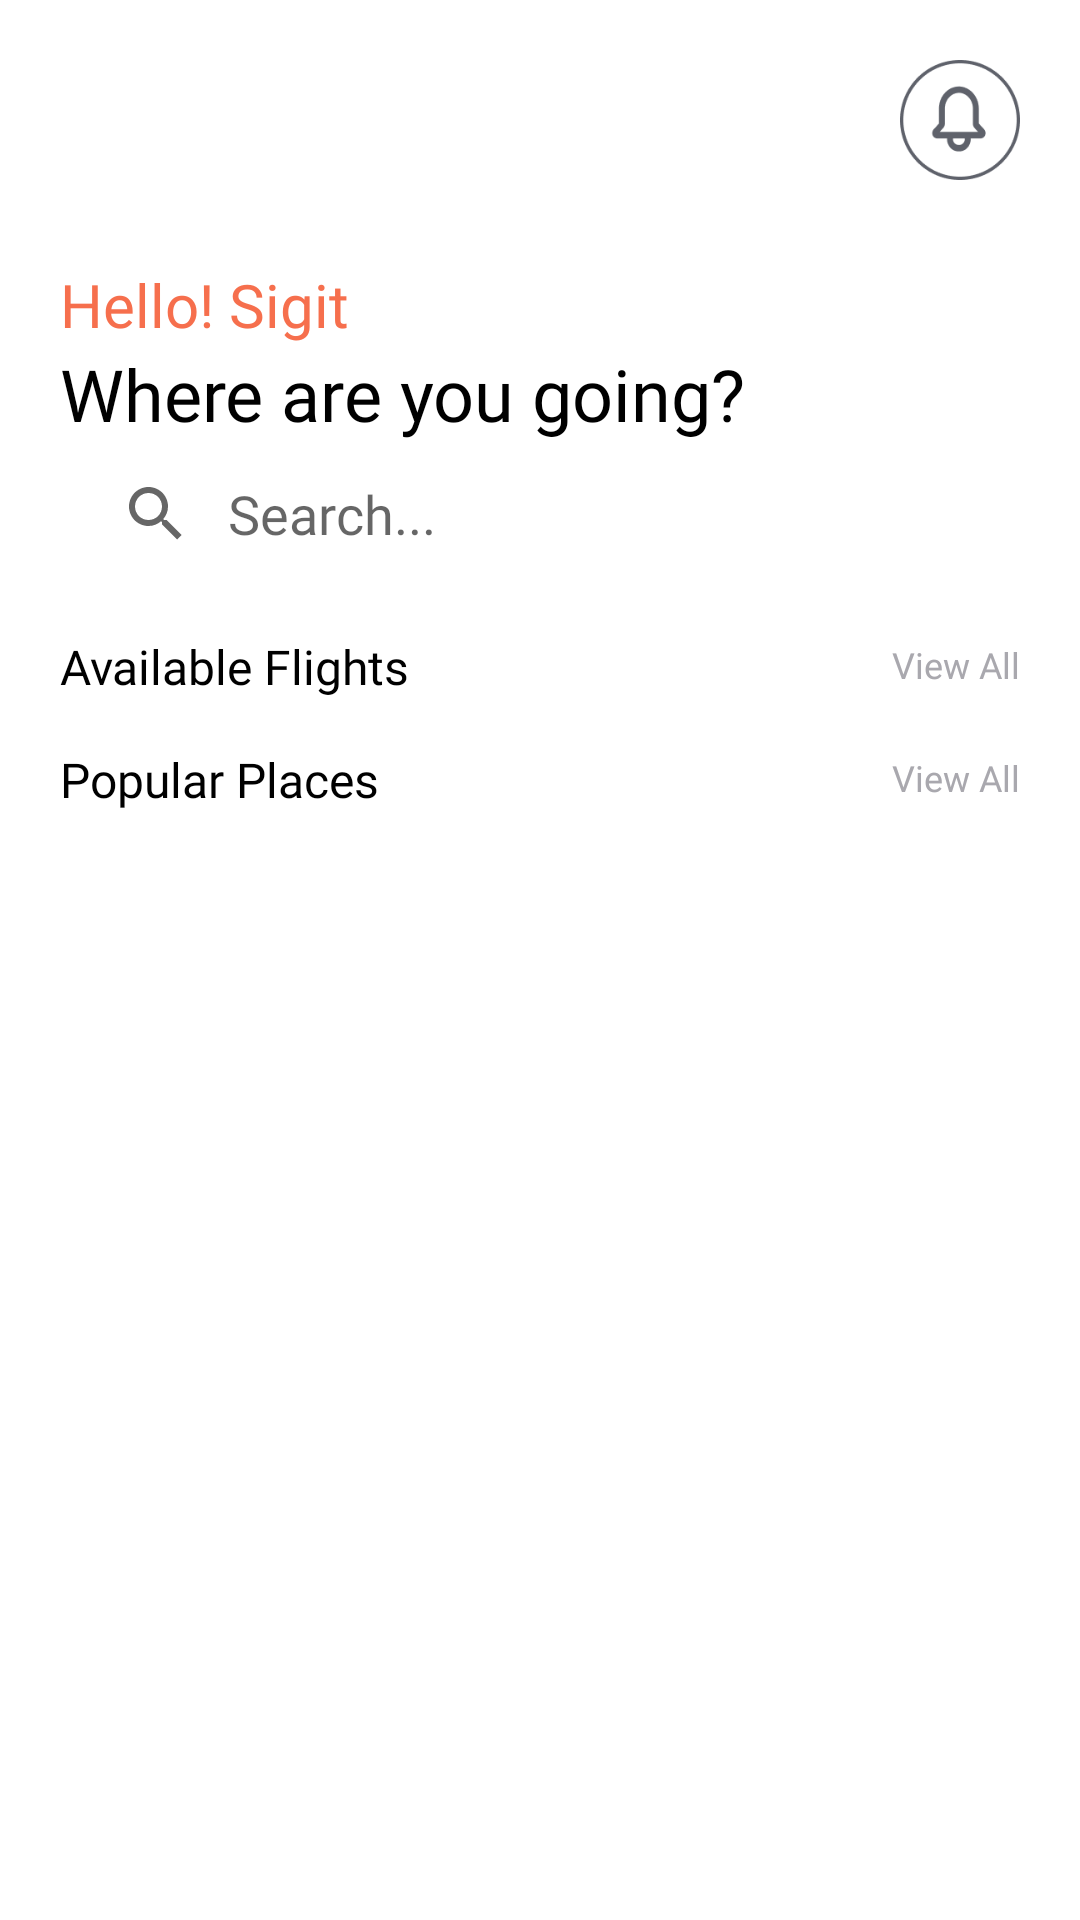

Write the Android layout XML for this screen, with the resource values it uses.
<!-- AndroidManifest.xml: application theme Theme.FlightGo -->
<!-- res/layout/activity_home.xml -->
<?xml version="1.0" encoding="utf-8"?>
<RelativeLayout
    android:padding="20dp"
    xmlns:android="http://schemas.android.com/apk/res/android"
    xmlns:app="http://schemas.android.com/apk/res-auto"
    xmlns:tools="http://schemas.android.com/tools"
    android:layout_width="match_parent"
    android:layout_height="match_parent"
    tools:context=".view.HomeActivity">

    <com.google.android.material.imageview.ShapeableImageView
    android:id="@+id/img_user"
    android:layout_width="60dp"
    android:layout_height="60dp"
    android:src="@drawable/ic_launcher_background"
    app:shapeAppearanceOverlay="@style/Circular"/>

    <ImageButton
        android:id="@+id/img_btn_notif"
        android:layout_width="40dp"
        android:layout_height="40dp"
        android:background="@drawable/notification"
        android:layout_alignParentRight="true"/>

    <TextView
        android:id="@+id/tv_hello"
        android:layout_width="wrap_content"
        android:layout_height="wrap_content"
        android:layout_below="@+id/img_user"
        android:layout_marginTop="8dp"
        android:fontFamily="@font/poppins_medium"
        android:text="Hello! Sigit"
        android:textColor="@color/orange"
        android:textSize="20sp" />

    <TextView
        android:id="@+id/tv_where"
        android:layout_width="wrap_content"
        android:layout_height="wrap_content"
        android:layout_below="@+id/tv_hello"
        android:layout_marginTop="0dp"
        android:fontFamily="@font/poppins_semibold"
        android:text="Where are you going?"
        android:textColor="@color/black"
        android:textSize="24sp" />

    <androidx.appcompat.widget.SearchView
        android:id="@+id/search_view"
        android:layout_width="match_parent"
        android:layout_height="wrap_content"
        android:layout_below="@id/tv_where"
        android:layout_marginTop="0dp"
        android:background="@drawable/search_view_bg"
        app:queryHint="Search..."
        app:iconifiedByDefault="false"
        app:queryBackground="@android:color/transparent"
        />

    <TextView
        android:id="@+id/available_flights"
        android:layout_width="wrap_content"
        android:layout_height="wrap_content"
        android:text="Available Flights"
        android:fontFamily="@font/poppins_semibold"
        android:textColor="@color/black"
        android:textSize="16sp"
        android:layout_below="@id/search_view"
        android:layout_marginTop="16dp"/>
    <TextView
        android:id="@+id/view_all_avalaible"
        android:layout_width="wrap_content"
        android:layout_height="wrap_content"
        android:text="View All"
        android:fontFamily="@font/poppins_regular"
        android:textSize="12dp"
        android:textColor="#A9A8AE"
        android:layout_below="@id/search_view"
        android:layout_marginTop="18dp"
        android:layout_alignParentRight="true"/>

    <androidx.recyclerview.widget.RecyclerView
        android:id="@+id/rv_avalable_flight"
        android:layout_width="match_parent"
        android:layout_height="wrap_content"
        android:layout_below="@id/available_flights"/>

    <TextView
        android:id="@+id/popular_places"
        android:layout_width="wrap_content"
        android:layout_height="wrap_content"
        android:text="Popular Places"
        android:fontFamily="@font/poppins_semibold"
        android:textColor="@color/black"
        android:textSize="16sp"
        android:layout_below="@id/rv_avalable_flight"
        android:layout_marginTop="16dp"/>
    <TextView
        android:id="@+id/view_all_places"
        android:layout_width="wrap_content"
        android:layout_height="wrap_content"
        android:text="View All"
        android:fontFamily="@font/poppins_regular"
        android:textSize="12dp"
        android:textColor="#A9A8AE"
        android:layout_below="@id/rv_avalable_flight"
        android:layout_marginTop="18dp"
        android:layout_alignParentRight="true"/>


    <androidx.recyclerview.widget.RecyclerView
        android:id="@+id/rv_popular_places"
        android:layout_width="match_parent"
        android:layout_height="wrap_content"
        android:layout_below="@id/popular_places"/>

</RelativeLayout>
<!-- resources referenced by this layout -->
<resources>
  <color name="black">#FF000000</color>
  <color name="orange">#F66F4D</color>
  <!-- drawable notification: png bitmap (drawable, 5163 bytes) -->
  <style name="Circular">
          <item name="cornerSize">50%</item>
      </style>
  <style name="Theme.FlightGo" parent="Theme.MaterialComponents.DayNight.NoActionBar">
          
          <item name="colorPrimary">@color/white</item>
          <item name="colorPrimaryVariant">@color/white</item>
          <item name="colorOnPrimary">@color/black</item>
          
          <item name="colorSecondary">@color/orange</item>
          <item name="colorSecondaryVariant">@color/orange</item>
          <item name="colorOnSecondary">@color/white</item>
          
          <item name="android:statusBarColor">?attr/colorPrimaryVariant</item>
          
          <item name="fontFamily">@font/poppins</item>
      </style>
  <color name="white">#FFFFFFFF</color>
</resources>
